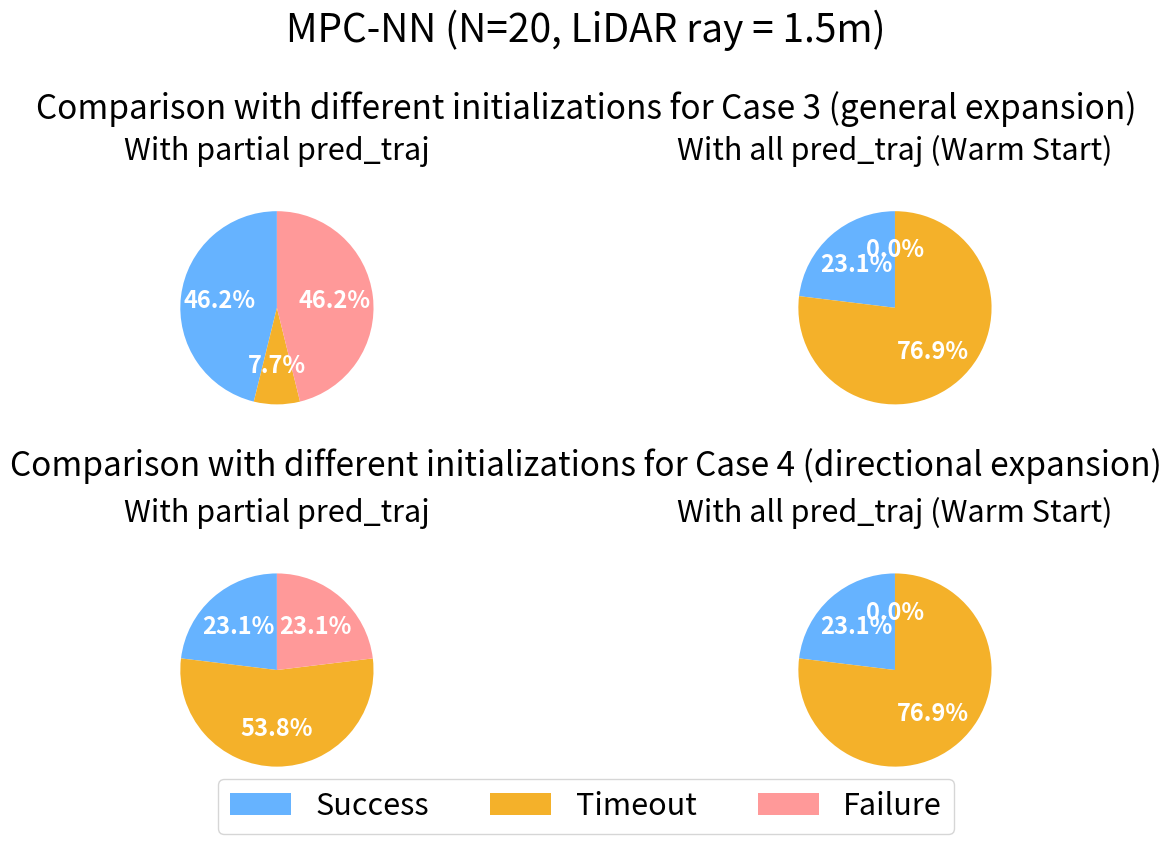

This figure's Python source:
import matplotlib.pyplot as plt

# Impostazioni globali per le dimensioni del font
plt.rcParams.update({
    'axes.titlesize': 28,     # Dimensione titolo
    'axes.labelsize': 24,     # Dimensione etichette assi (X e Y)
    'xtick.labelsize': 12,    # Dimensione numeri asse X
    'ytick.labelsize': 12,    # Dimensione numeri asse Y
    'legend.fontsize': 22,    # Dimensione legenda
    'font.size': 22           # Dimensione base per tutto il resto
})

# ===== DATI (modifica qui le ampiezze degli spicchi) =====
# #x0=0
# grafico1 = [100, 0]
# grafico2 = [62, 38]
# grafico3 = [100, 0]

# #x0!=0
# grafico4 = [85, 15]
# grafico5 = [34, 66]
# grafico6 = [100, 0]

# grafico1 = [8/13, 2/3, 3/13]
# grafico2 = [7/13, 3/13,3/13]
# grafico3 = [9/13, 4/13, 0/13]
# grafico4 = [6/13, 7/13, 0/13]


# grafico5 = [1/13, 0/13, 12/13]
# grafico6 = [3/13, 0/13, 10/13]
# grafico7 = [4/13, 2/13, 7/13]
# grafico8 = [4/13, 9/13, 0/13]

# grafico1 = [9/13, 4/13, 0/13]
# grafico2 = [1/13, 0/13, 12/13]
# grafico3 = [6/13, 1/13, 6/13]
# grafico4 = [3/13, 7/13, 3/13]
# grafico5 = [5/13, 1/13, 7/13]
# grafico6 = [11/13, 2/13, 0/13]


grafico1 = [6/13, 1/13, 6/13]
grafico2 = [3/13, 10/13, 0/13]

grafico3 = [3/13, 7/13, 3/13]
grafico4 = [3/13, 10/13, 0/13]


# con N 30 e case 6 successi 6 timeout 6 schianti 1
# Etichette comuni
# etichette = ['Success','Impact']
etichette = ['Success','Timeout', 'Failure']


# Colori uguali per tutti i grafici
colori = [ '#66b3ff', '#f4b12a','#ff9999']

# Titoli dei grafici
# titoli = ['MPC-NN (N=15)', 'MPC naive (N=15)', 'MPC naive (N=30)', 'MPC-NN (N=15)', 'MPC naive (N=15)', 'MPC naive (N=30)']
#titoli = ['MPC-NN (N=10)', 'MPC-NN (N=15)', 'MPC-NN (N=20)', 'MPC-NN (N=30)', 'MPC naive (N=10)', 'MPC naive (N=15)', 'MPC naive (N=20)', 'MPC naive (N=30)']
# titoli = ['Case 1', 'Case 2', 'Case 3', 'Case 4', 'Case 5', 'Case 6']
titoli = ['With partial pred_traj', 'With all pred_traj (Warm Start)', 'With partial pred_traj', 'With all pred_traj (Warm Start)']

# ===== CREAZIONE FIGURA =====
# Aumentiamo l'altezza a 12 per dare respiro ai titoli
fig, axs = plt.subplots(2, 2, figsize=(15, 8.5))#20 6.5

dati = [grafico1, grafico2, grafico3, grafico4]

# ===== CREAZIONE GRAFICI =====
for i, ax in enumerate(axs.flat):
    # Riduciamo leggermente il font delle percentuali (es. 18) per non farle uscire
    ax.pie(dati[i],
           labels=None,
           colors=colori,
           autopct='%1.1f%%',
           startangle=90,
           textprops={'fontsize': 17, 'weight': 'bold', 'color': 'white'})
    
    ax.set_title(titoli[i], fontsize=22, pad=20) # 'pad' distanzia il titolo dal cerchio

# ===== TITOLI DI RIGA =====
# Usiamo 'y' più precisi e fontweight per la chiarezza
# fig.text(0.5, 0.95, 'Null $x_0$', ha='center', fontsize=28)
# fig.text(0.5, 0.49, 'Not Null $x_0$', ha='center', fontsize=28)
fig.text(0.5, 0.95, 'MPC-NN (N=20, LiDAR ray = 1.5m)', ha='center', fontsize=28)
fig.text(0.5, 0.86, 'Comparison with different initializations for Case 3 (general expansion)', ha='center', fontsize=24)
fig.text(0.5, 0.44, 'Comparison with different initializations for Case 4 (directional expansion)', ha='center', fontsize=24)
#fig.text(0.5, 0.49, 'MPC naive (LiDAR ray = 1.5m)', ha='center', fontsize=28)

# ===== LEGENDA ESTERNA =====
# La mettiamo in alto al centro o la spostiamo leggermente per non coprire i titoli
fig.legend(etichette, loc='lower center', bbox_to_anchor=(0.50, 0.0), 
           ncol=3, fontsize=22, frameon=True)

# ===== CONTROLLO LAYOUT =====
# 1. Applichiamo tight_layout per organizzare gli elementi base
# rect=[sinistra, basso, destra, alto] lascia spazio in alto per il titolo
plt.tight_layout(rect=[0, 0.03, 1, 0.88]) 

# 2. Usiamo hspace per distanziare le righe (0.5 è un buon punto di partenza, aumenta se serve)
plt.subplots_adjust(hspace=0.5) 

# Se vuoi che il titolo "Not Null x0" sia esattamente al centro dello spazio creato:
# fig.text(0.5, 0.48, ...) va bene, ma se sposti hspace potresti doverlo regolare a 0.50

plt.show()
